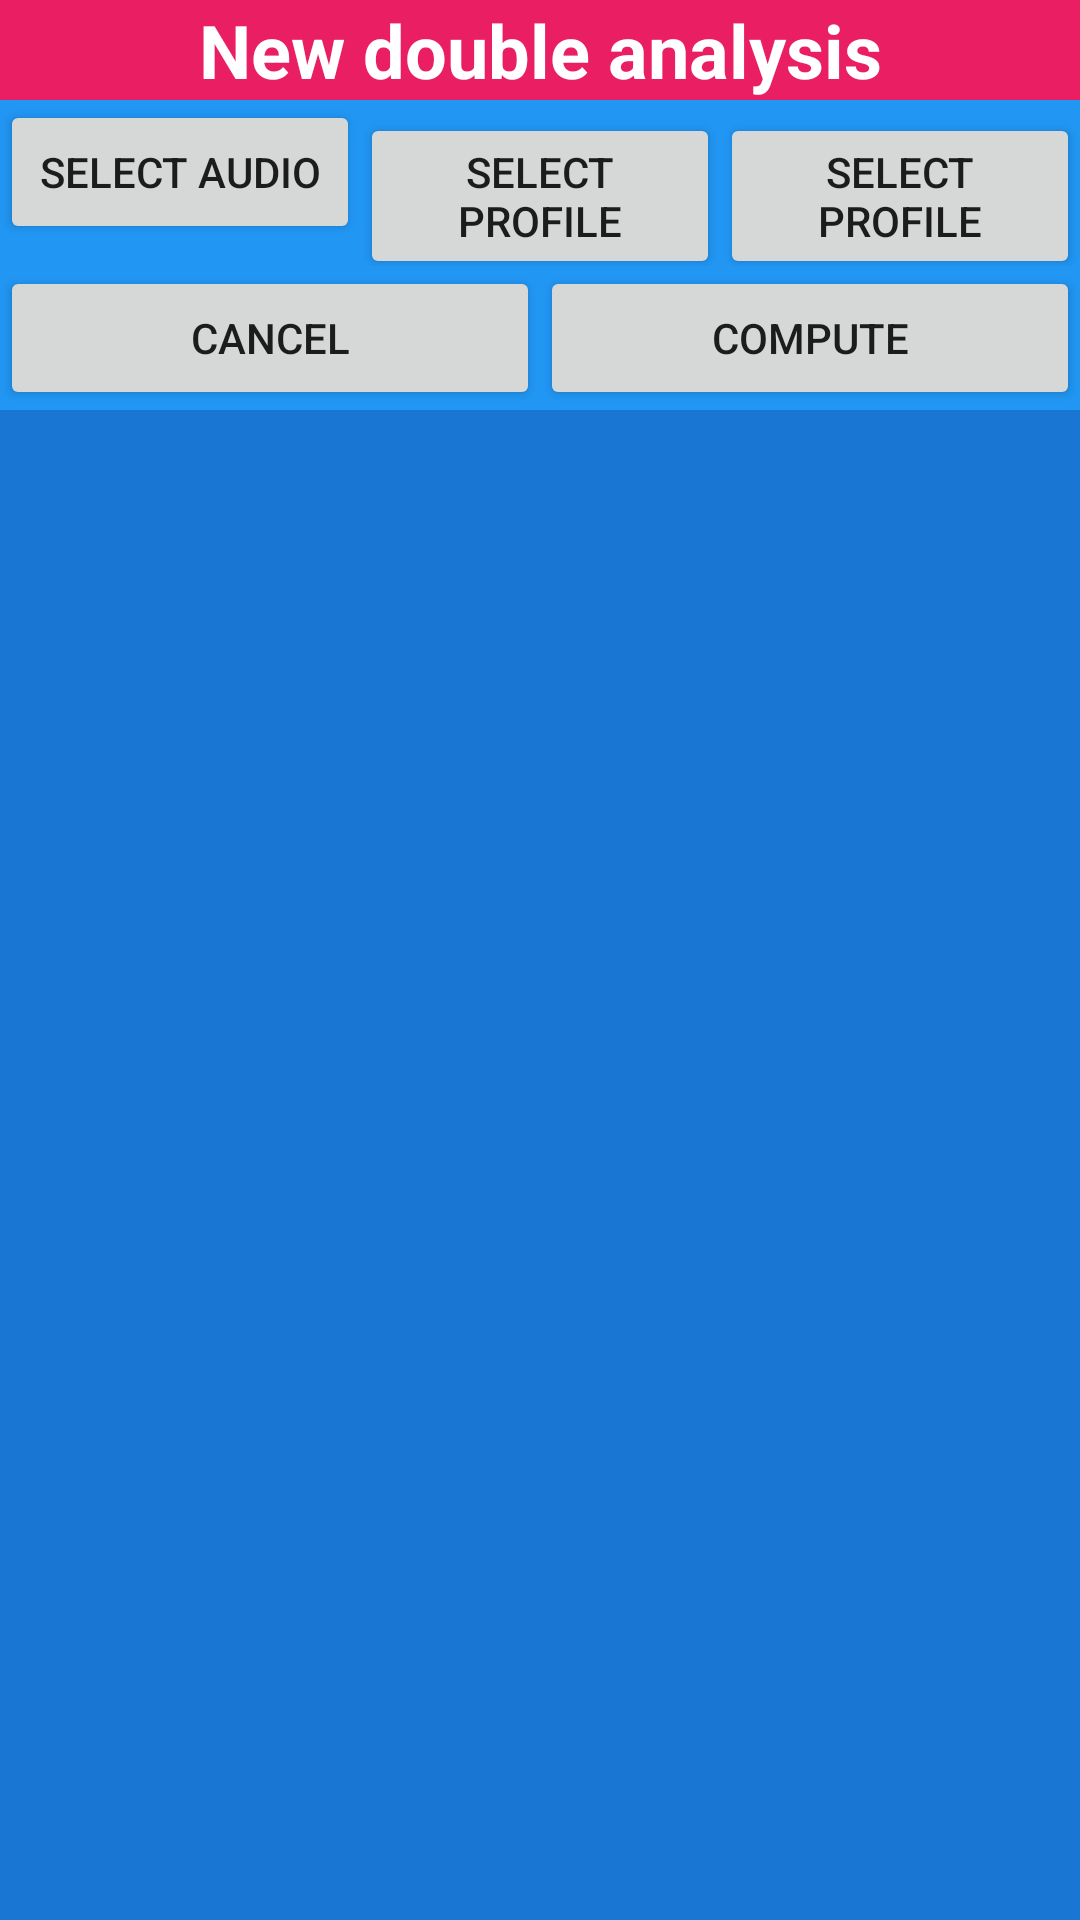

Produce the Android XML layout that renders to this screen, including the resource entries it uses.
<!-- AndroidManifest.xml: application theme AppTheme -->
<!-- res/layout/fragment_new_double_analysis.xml -->
<LinearLayout xmlns:android="http://schemas.android.com/apk/res/android"
    xmlns:tools="http://schemas.android.com/tools"
    android:layout_width="match_parent"
    android:layout_height="wrap_content"
    android:layout_margin="5dp"
    android:background="@color/primary_color_dark"
    android:orientation="vertical"
    tools:context="edu.utrgv.cgwa.metrec.NewDoubleAnalysisFragment">

    
    <LinearLayout
        android:id="@+id/containerTitle"
        android:layout_width="match_parent"
        android:layout_height="wrap_content"
        android:background="@color/accent_color"
        android:paddingLeft="4dp"
        android:paddingRight="4dp">

        <TextView
            android:id="@+id/textView5"
            style="@style/FragmentTitleText"
            android:layout_width="wrap_content"
            android:layout_height="wrap_content"
            android:layout_weight="1"
            android:gravity="center_horizontal"
            android:text="New double analysis" />

    </LinearLayout>

    <LinearLayout
        android:layout_width="match_parent"
        android:layout_height="wrap_content"
        android:background="@color/primary_color"
        android:orientation="horizontal">

        <Button
            android:id="@+id/buttonSelectAudioRecord"
            android:layout_width="match_parent"
            android:layout_height="wrap_content"
            android:layout_weight="1"
            android:text="Select Audio" />

        <Button
            android:id="@+id/buttonSelectProfileOne"
            android:layout_width="match_parent"
            android:layout_height="wrap_content"
            android:layout_weight="1"
            android:text="Select Profile" />

        <Button
            android:id="@+id/buttonSelectProfileTwo"
            android:layout_width="match_parent"
            android:layout_height="wrap_content"
            android:layout_weight="1"
            android:text="Select Profile" />

    </LinearLayout>

    <LinearLayout
        android:layout_width="match_parent"
        android:layout_height="wrap_content"
        android:background="@color/primary_color"
        android:orientation="horizontal">

        <Button
            android:id="@+id/buttonCancel"
            android:layout_width="match_parent"
            android:layout_height="wrap_content"
            android:layout_weight="1"
            android:text="Cancel" />

        <Button
            android:id="@+id/buttonCompute"
            android:layout_width="match_parent"
            android:layout_height="wrap_content"
            android:layout_weight="1"
            android:text="Compute" />

    </LinearLayout>


</LinearLayout>
<!-- resources referenced by this layout -->
<resources>
  <color name="accent_color">#E91E63</color>
  <color name="primary_color">#2196F3</color>
  <color name="primary_color_dark">#1976D2</color>
  <style name="FragmentTitleText">
          <item name="android:layout_width">fill_parent</item>
          <item name="android:layout_height">wrap_content</item>
          <item name="android:capitalize">characters</item>
          <item name="android:typeface">normal</item>
          <item name="android:textSize">12pt</item>
          <item name="android:textStyle">bold</item>
          <item name="android:textColor">#FFFFFF</item>
      </style>
  <style name="AppTheme" parent="Theme.AppCompat.Light.NoActionBar">
          <item name="colorPrimary">@color/primary_color</item>
          <item name="colorPrimaryDark">@color/primary_color_dark</item>
          <item name="colorAccent">@color/accent_color</item>
          <item name="android:listViewStyle">@style/ListViewStyle</item>
      </style>
  <style name="ListViewStyle" parent="android:style/Widget.ListView">
          <item name="android:background">@color/background_light</item>
          <item name="android:preferenceCategoryStyle">@color/accent_color</item>
          
          <item name="android:dividerHeight">2dp</item>
          <item name="android:drawSelectorOnTop">false</item>
          <item name="android:cacheColorHint">#00000000</item>
      </style>
  <color name="background_light">#CFD8DC</color>
</resources>
